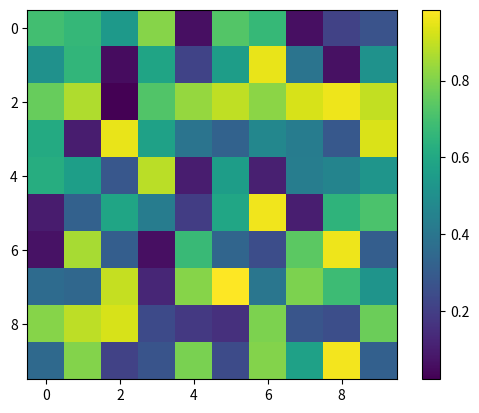

The script that saved this image:
#!/usr/bin/env python

import os
import numpy as np
import matplotlib.pyplot as plt


class AppParameters():       
 
        myFiles = []#container for the filenames
        folderName = os.getcwd()#directory path of the output
        imageContainer = {}#container with data image as 3D arrays
        yBeamCoordinate = []#direct beam y-coordinate
        xBeamCoordinate = []#direct beam x-coordinate
        xLeftLowerCornerArea = []#x-coordinate of the origin for the crop rectangle
        yLeftLowerCornerArea = []#y-coordinate of the origin for the crop rectangle
        workAreaWidth = []#width of the crop rectangle
        workAreaHeight = []#height of the crop rectangle
        
        imageQxyQz = {}#new 3D array of data image
        imageQxyQxz = {}#new 3D array of data image
        
        axisQxy = []#values of the new axis
        axisQz = []#values of the new axis
        axisQxz = []#values of the new axis
        minXAxis = []#minimum value for the qxy coordinate
        minYAxis = []#minimum value for the qz(qxz) coordinate
        maxXAxis = []#maximum value for the qxy coordinate
        maxYAxis = []#maximum value for the qz(qxz) coordinate
        
        init = np.random.random((10,10))#data to intialize a figure window
        areaGraph = plt.figure()#handler for the plot
        axisGraph = areaGraph.add_subplot()#handler for the axis
        initGraph = plt.imshow(init)#initialize a plot
        colorbarGraph = plt.colorbar(initGraph)#handler for the colormap
        
        firstImageName = ''#name of the first plot 
        
        lowerValueColorbar = []#minimum value of the colormap from the slidebar
        upperValueColorbar = []#maximum value of the colormap from the slidebar
        fixedUpperValueColorbar = []#current maximum value of the colormap for all the plots
        fixedLowerValueColorbar = []#current minimum value of the colormap for all the plots
        
        fontSizeLabel = 12#fontsize value plot labels
        borderThickness = 2#thickness of the plot border
        tickWidth = 2#width of the tick
        tickLength = 6#length of the tick

        upperBoundIntegration = []#upper limit for the integration
        lowerBoundIntegration = []#lower limit for the integration